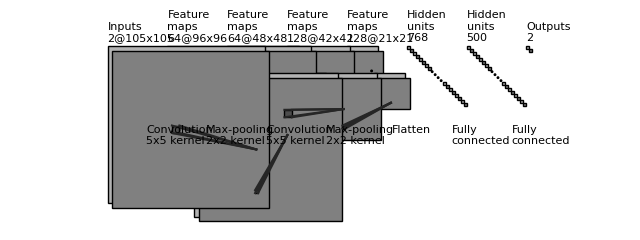

Python code for this plot:
"""
[redacted]
All rights reserved.

Redistribution and use in source and binary forms, with or without
    modification, are permitted provided that the following conditions are met:

1. Redistributions of source code must retain the above copyright notice, this
    list of conditions and the following disclaimer.

2. Redistributions in binary form must reproduce the above copyright notice,
    this list of conditions and the following disclaimer in the documentation
    and/or other materials provided with the distribution.

3. Neither the name of the copyright holder nor the names of its contributors
    may be used to endorse or promote products derived from this software
    without specific prior written permission.

THIS SOFTWARE IS PROVIDED BY THE COPYRIGHT HOLDERS AND CONTRIBUTORS "AS IS"
    AND ANY EXPRESS OR IMPLIED WARRANTIES, INCLUDING, BUT NOT LIMITED TO, THE
    IMPLIED WARRANTIES OF MERCHANTABILITY AND FITNESS FOR A PARTICULAR PURPOSE
    ARE DISCLAIMED. IN NO EVENT SHALL THE COPYRIGHT HOLDER OR CONTRIBUTORS BE
    LIABLE FOR ANY DIRECT, INDIRECT, INCIDENTAL, SPECIAL, EXEMPLARY, OR
    CONSEQUENTIAL DAMAGES (INCLUDING, BUT NOT LIMITED TO, PROCUREMENT OF
    SUBSTITUTE GOODS OR SERVICES; LOSS OF USE, DATA, OR PROFITS; OR BUSINESS
    INTERRUPTION) HOWEVER CAUSED AND ON ANY THEORY OF LIABILITY, WHETHER IN
    CONTRACT, STRICT LIABILITY, OR TORT (INCLUDING NEGLIGENCE OR OTHERWISE)
    ARISING IN ANY WAY OUT OF THE USE OF THIS SOFTWARE, EVEN IF ADVISED OF THE
    POSSIBILITY OF SUCH DAMAGE.
"""


import os
import numpy as np
import matplotlib.pyplot as plt
plt.rcdefaults()
from matplotlib.lines import Line2D
from matplotlib.patches import Rectangle
from matplotlib.patches import Circle

NumDots = 4
NumConvMax = 8
NumFcMax = 20
White = 1.
Light = 0.7
Medium = 0.5
Dark = 0.3
Darker = 0.15
Black = 0.


def add_layer(patches, colors, size=(24, 24), num=5,
              top_left=[0, 0],
              loc_diff=[3, -3],
              ):
    # add a rectangle
    top_left = np.array(top_left)
    loc_diff = np.array(loc_diff)
    loc_start = top_left - np.array([0, size[0]])
    for ind in range(num):
        patches.append(Rectangle(loc_start + ind * loc_diff, size[1], size[0]))
        if ind % 2:
            colors.append(Medium)
        else:
            colors.append(Light)


def add_layer_with_omission(patches, colors, size=(24, 24),
                            num=5, num_max=8,
                            num_dots=4,
                            top_left=[0, 0],
                            loc_diff=[3, -3],
                            ):
    # add a rectangle
    top_left = np.array(top_left)
    loc_diff = np.array(loc_diff)
    loc_start = top_left - np.array([0, size[0]])
    this_num = min(num, num_max)
    start_omit = (this_num - num_dots) // 2
    end_omit = this_num - start_omit
    start_omit -= 1
    for ind in range(this_num):
        if (num > num_max) and (start_omit < ind < end_omit):
            omit = True
        else:
            omit = False

        if omit:
            patches.append(
                Circle(loc_start + ind * loc_diff + np.array(size) / 2, 0.5))
        else:
            patches.append(Rectangle(loc_start + ind * loc_diff,
                                     size[1], size[0]))

        if omit:
            colors.append(Black)
        elif ind % 2:
            colors.append(Medium)
        else:
            colors.append(Light)


def add_mapping(patches, colors, start_ratio, end_ratio, patch_size, ind_bgn,
                top_left_list, loc_diff_list, num_show_list, size_list):

    start_loc = top_left_list[ind_bgn] \
        + (num_show_list[ind_bgn] - 1) * np.array(loc_diff_list[ind_bgn]) \
        + np.array([start_ratio[0] * (size_list[ind_bgn][1] - patch_size[1]),
                    - start_ratio[1] * (size_list[ind_bgn][0] - patch_size[0])]
                   )




    end_loc = top_left_list[ind_bgn + 1] \
        + (num_show_list[ind_bgn + 1] - 1) * np.array(
            loc_diff_list[ind_bgn + 1]) \
        + np.array([end_ratio[0] * size_list[ind_bgn + 1][1],
                    - end_ratio[1] * size_list[ind_bgn + 1][0]])


    patches.append(Rectangle(start_loc, patch_size[1], -patch_size[0]))
    colors.append(Dark)
    patches.append(Line2D([start_loc[0], end_loc[0]],
                          [start_loc[1], end_loc[1]]))
    colors.append(Darker)
    patches.append(Line2D([start_loc[0] + patch_size[1], end_loc[0]],
                          [start_loc[1], end_loc[1]]))
    colors.append(Darker)
    patches.append(Line2D([start_loc[0], end_loc[0]],
                          [start_loc[1] - patch_size[0], end_loc[1]]))
    colors.append(Darker)
    patches.append(Line2D([start_loc[0] + patch_size[1], end_loc[0]],
                          [start_loc[1] - patch_size[0], end_loc[1]]))
    colors.append(Darker)



def label(xy, text, xy_off=[0, 4]):
    plt.text(xy[0] + xy_off[0], xy[1] + xy_off[1], text,
             family='sans-serif', size=8)


if __name__ == '__main__':

    fc_unit_size = 2
    layer_width = 40
    flag_omit = True

    patches = []
    colors = []

    fig, ax = plt.subplots()


    ############################
    # conv layers
    size_list = [(105, 105), (96, 96), (48, 48), (42, 42), (21, 21)]
    num_list = [2, 64, 64, 128, 128]
    x_diff_list = [0, layer_width, layer_width, layer_width, layer_width]
    text_list = ['Inputs'] + ['Feature\nmaps'] * (len(size_list) - 1)
    loc_diff_list = [[3, -3]] * len(size_list)

    num_show_list = list(map(min, num_list, [NumConvMax] * len(num_list)))
    top_left_list = np.c_[np.cumsum(x_diff_list), np.zeros(len(x_diff_list))]

    for ind in range(len(size_list)-1,-1,-1):
        if flag_omit:
            add_layer_with_omission(patches, colors, size=size_list[ind],
                                    num=num_list[ind],
                                    num_max=NumConvMax,
                                    num_dots=NumDots,
                                    top_left=top_left_list[ind],
                                    loc_diff=loc_diff_list[ind])
        else:
            add_layer(patches, colors, size=size_list[ind],
                      num=num_show_list[ind],
                      top_left=top_left_list[ind], loc_diff=loc_diff_list[ind])
        label(top_left_list[ind], text_list[ind] + '\n{}@{}x{}'.format(
            num_list[ind], size_list[ind][0], size_list[ind][1]))

    ############################
    # in between layers
    start_ratio_list = [[0.4, 0.5], [0.4, 0.8], [0.4, 0.5], [0.4, 0.8]]
    end_ratio_list = [[0.4, 0.5], [0.4, 0.8], [0.4, 0.5], [0.4, 0.8]]
    patch_size_list = [(5, 5), (2, 2), (5, 5), (2, 2)]
    ind_bgn_list = range(len(patch_size_list))
    text_list = ['Convolution', 'Max-pooling', 'Convolution', 'Max-pooling']

    for ind in range(len(patch_size_list)):
        add_mapping(
            patches, colors, start_ratio_list[ind], end_ratio_list[ind],
            patch_size_list[ind], ind,
            top_left_list, loc_diff_list, num_show_list, size_list)
        label(top_left_list[ind], text_list[ind] + '\n{}x{} kernel'.format(
            patch_size_list[ind][0], patch_size_list[ind][1]), xy_off=[26, -65]
        )


    ############################
    # fully connected layers
    size_list = [(fc_unit_size, fc_unit_size)] * 3
    num_list = [768, 500, 2]
    num_show_list = list(map(min, num_list, [NumFcMax] * len(num_list)))
    x_diff_list = [sum(x_diff_list) + layer_width, layer_width, layer_width]
    top_left_list = np.c_[np.cumsum(x_diff_list), np.zeros(len(x_diff_list))]
    loc_diff_list = [[fc_unit_size, -fc_unit_size]] * len(top_left_list)
    text_list = ['Hidden\nunits'] * (len(size_list) - 1) + ['Outputs']

    for ind in range(len(size_list)):
        if flag_omit:
            add_layer_with_omission(patches, colors, size=size_list[ind],
                                    num=num_list[ind],
                                    num_max=NumFcMax,
                                    num_dots=NumDots,
                                    top_left=top_left_list[ind],
                                    loc_diff=loc_diff_list[ind])
        else:
            add_layer(patches, colors, size=size_list[ind],
                      num=num_show_list[ind],
                      top_left=top_left_list[ind],
                      loc_diff=loc_diff_list[ind])
        label(top_left_list[ind], text_list[ind] + '\n{}'.format(
            num_list[ind]))

    text_list = ['Flatten\n', 'Fully\nconnected', 'Fully\nconnected']

    for ind in range(len(size_list)):
        label(top_left_list[ind], text_list[ind], xy_off=[-10, -65])

    ############################
    for patch, color in zip(patches, colors):
        patch.set_color(color * np.ones(3))
        if isinstance(patch, Line2D):
            ax.add_line(patch)
        else:
            patch.set_edgecolor(Black * np.ones(3))
            ax.add_patch(patch)

    plt.tight_layout()
    plt.axis('equal')
    plt.axis('off')
    plt.show()
    fig.set_size_inches(8, 2.5)

    fig_dir = './'
    fig_ext = '.png'
    fig.savefig(os.path.join(fig_dir, 'convnet_fig' + fig_ext),
                bbox_inches='tight', pad_inches=0)
